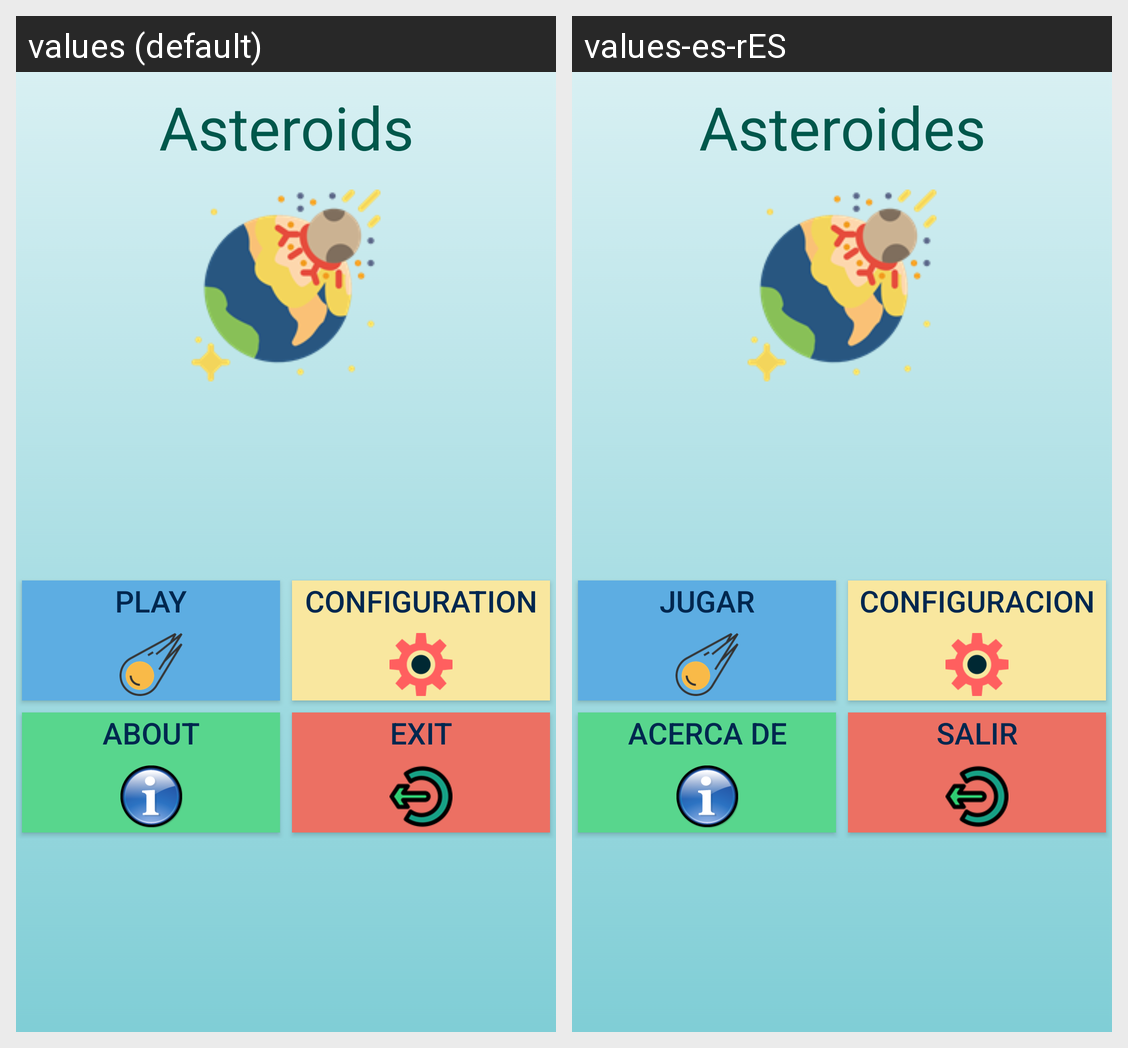

Locale-by-locale string values for the Android screen shown in this grid:
Android screen res/layout/tab1_view_portrait.xml rendered under 2 locales, left to right: values (default), values-es-rES. Device: Nexus 5 (rendered at 1080×1920; each locale shown at half size, 540×960, under a caption strip naming it); theme AppTheme.
Strings drawn on this screen, with the default value and each locale's value (text and hints the layout hard-codes, and strings that could not be matched under every locale, appear in the picture but are not listed):

asteroidstext
  values: Asteroids
  values-es-rES: Asteroides

playtext
  values: Play
  values-es-rES: Jugar

conftext
  values: Configuration
  values-es-rES: Configuracion

about
  values: About
  values-es-rES: Acerca de

exit
  values: Exit
  values-es-rES: Salir
